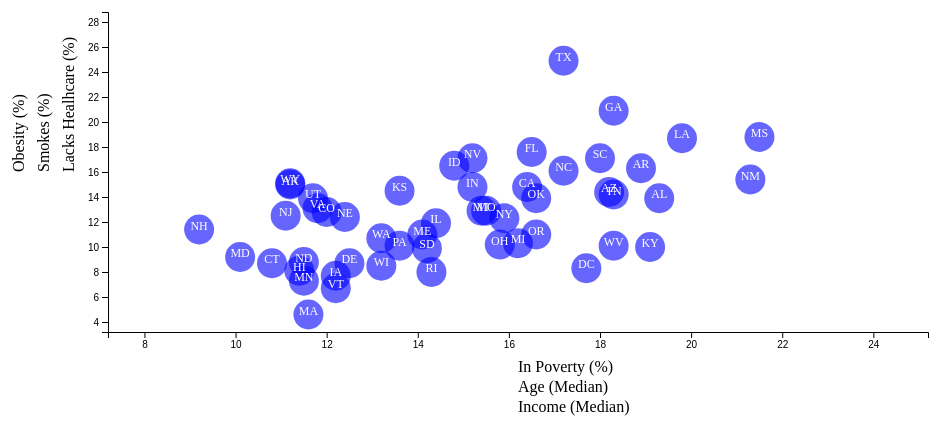
D3 v5 page, settled after 480 driven frames (8 s of simulated time); the page loaded 2 data file(s).


// ── assets/js/app.js
  // Define svg size
  const svgWidth = 960
  const svgHeight = 500

  // chart margins
  let margin = {
    top: 60,
    right: 40,
    bottom: 120,
    left: 100
  }

  // Declaring global variables
  let width = svgWidth - margin.left - margin.right
  let height = svgHeight - margin.top - margin.bottom
  let svg
  let chartGroup
  let selectedXAxis
  let selectedYAxis
  let tooltipTitle

function reset(){
  d3.select("svg").remove()

  // Initial selections
  selectedXAxis = "poverty"
  selectedYAxis = "noHealthInsurance"

  // Create an svg object
  svg = d3
    .select("#scatter")
    .append("svg")
    .attr("width", svgWidth)
    .attr("height", svgHeight)

  // Create a chart group
  chartGroup = svg
    .append("g")
    .attr("transform", `translate(${margin.left}, ${margin.top})`)
}

// Capitalize first letter of text
const capitalize = (s) => {
  return s.charAt(0).toUpperCase() + s.slice(1)
}

// Create the X scale
function xScale(healthData, selectedXAxis) {
  let xLinearScale = d3
    .scaleLinear()
    .domain([
      d3.min(healthData.map(d => parseInt(d[selectedXAxis]))) * 0.8,
      d3.max(healthData.map(d => parseInt(d[selectedXAxis]))) * 1.2
    ])
    .range([0, width])
  return xLinearScale
}

// Create the Y scale
function yScale(healthData, selectedYAxis) {
  let yLinearScale = d3
    .scaleLinear()
    .domain([
      d3.min(healthData.map(d => parseInt(d[selectedYAxis]))) * 0.8,
      d3.max(healthData.map(d => parseInt(d[selectedYAxis]))) * 1.2
    ])
    .range([height, 0])
  return yLinearScale
}

// Creates and updates X axis
function renderXAxis(newXScale, xAxis) {
  let bottomAxis = d3.axisBottom(newXScale)
  xAxis
    .transition()
    .duration(500)
    .call(bottomAxis)
  return xAxis
}

// Creates and updates Y axis
function renderYAxis(newYScale, yAxis) {
  let leftAxis = d3.axisLeft(newYScale);
  yAxis
    .transition()
    .duration(500)
    .call(leftAxis);
  return yAxis;
}

// Creates and updates circles
function renderCircles(circlesGroup, newXScale, selectedXAxis, newYScale, selectedYAxis) {
  circlesGroup
    .transition()
    .duration(500)
    .attr("cx", d => newXScale(d[selectedXAxis]))
    .attr('cy', d => newYScale(d[selectedYAxis]))
  return circlesGroup
}

// Creates and updates text within circles
function renderText(textGroup, newXScale, selectedXAxis, newYScale, selectedYAxis) {
  textGroup
    .transition()
    .duration(500)
    .attr('x', d => newXScale(d[selectedXAxis]))
    .attr('y', d => newYScale(d[selectedYAxis]));
  return textGroup
}

// Get the analysis text and title based on selected variables
function updateP(selectedXAxis, selectedYAxis){
  d3.json("assets/data/results.json").then (data =>  {
    selAxis = selectedXAxis.slice(0,3) + "_" + selectedYAxis.slice(0,3)

  if (selectedYAxis == "noHealthInsurance")
    selectedYAxis = "Lack of Healthcare"

  d3.select("#descTitle").text("Correlation discovered between " + capitalize(selectedXAxis) + 
                               " and " + capitalize(selectedYAxis))

    data.forEach(el => {
      if(el.key == selAxis)
        d3.select("#descP").text(el.desc)
    })    
  })
}

// Creates an slider to select between state or region
d3.select("#slider").on("change", function(d){
  plot(this.value)
  updateP(selectedXAxis, selectedYAxis)
})

// Creates and updates the chart
const plot = function (aggr) {
  reset()
  d3.csv("assets/data/data.csv").then(data => {
    let healthData = ""

    // Aggregates data by region
    if (aggr == 1){
      aggrData = d3.nest()
        .key(d => d.region)
        .rollup(function(d) { 
          return {
            "region": d3.max(d, e => e.region),
            "poverty": d3.mean(d, e => +e.poverty),
            "age": d3.mean(d, e => +e.age ),
            "income": d3.sum(d, e => +e.income ),
            "noHealthInsurance": d3.mean(d, e => +e.noHealthInsurance ),
            "obesity": d3.mean(d, e => +e.obesity ),
            "smokes": d3.mean(d, e => +e.smokes )
            }
        }).entries(data);

        healthData = [];
        for (let i = 0, hd; i < aggrData.length; i++) 
          healthData.push(aggrData[i].value)
    }
    else
      healthData = data

    // Define scales and axes
    let xLinearScale = xScale(healthData, selectedXAxis)
    let yLinearScale = yScale(healthData, selectedYAxis)
    let bottomAxis = d3.axisBottom(xLinearScale)
    let leftAxis = d3.axisLeft(yLinearScale)

    // Add X axis to chart group
    xAxis = chartGroup
      .append("g")
      .classed("x-axis", true)
      .attr("transform", `translate(0, ${height})`)
      .call(bottomAxis)

    // Add Y axis to chart group
    yAxis = chartGroup
      .append('g')
      .classed('y-axis', true)
      .attr("transform", `translate(${margin.left - 100},0)`)
      .call(leftAxis);

    // Add div for tooltip
    let div = d3.select("body").append("div") 
      .attr("class", "tooltip")       
      .style("opacity", 0);

    // Function to control when to show the tooltip
    let mouseover = function(d) {    
      div.transition()       
          .style("opacity", .9);

      if (aggr == 0)
        tooltipTitle = d.state
      else
        tooltipTitle = d.region

      if (selectedYAxis == "noHealthInsurance")
        tooltipYAxis = "Lack of Healthcare"
      else
        tooltipYAxis = selectedYAxis

      let formatter = new Intl.NumberFormat('en-US', {
        style: 'currency',
        currency: 'USD',
      });

      if (selectedXAxis == "income")
        tooltipValue = formatter.format(d[selectedXAxis])
      else
        tooltipValue = parseFloat(d[selectedXAxis]).toFixed(1)

      div .html("<strong>" + tooltipTitle + "</strong>" + "<br/>" + 
                capitalize(selectedXAxis) + ": " + tooltipValue + "<br/>" + 
                capitalize(tooltipYAxis) + ": " + parseFloat(d[selectedYAxis]).toFixed(1))  
          .style("left", (d3.event.pageX) + "px")   
          .style("top", (d3.event.pageY - 28) + "px")  
      }

     let mouseout = function(d) {   
        div.transition()      
            .style("opacity", 0)
        }

    // Add circles to chart group
    let circlesGroup = chartGroup
      .selectAll("circle")
      .data(healthData)
      .enter()
      .append("circle")
        .attr("cx", d => xLinearScale(d[selectedXAxis]))
        .attr("cy", d => yLinearScale(d[selectedYAxis]))
        .attr("r", 15)
        .attr("fill", "blue")
        .attr("opacity", ".6")
      .on("mouseover", mouseover)
      .on("mouseout", mouseout) 

    // Add text to circles and chart group
    let textGroup = chartGroup
      .append("text")
      .style("text-anchor", "middle")
      .style("font-size", "12px")
      .selectAll("tspan")
      .data(healthData)
      .enter()
      .append("tspan")
        .attr("fill", "white")
        .attr("x", d => xLinearScale(d[selectedXAxis]))
        .attr("y", d => yLinearScale(d[selectedYAxis]))
      .on("mouseover", mouseover)
      .on("mouseout", mouseout) 

      // If data is aggregated, use region field
      if (aggr == 0)
        textGroup.text(d => d.abbr)
      else
        textGroup.text(d => d.region.charAt(0))
      
    // Add lables for X axis
    let xlabelsGroup = chartGroup
      .append("g")
      .attr("transform", `translate(${width / 2}, ${height + 20})`)

    // Label for poverty
    xlabelsGroup
      .append("text")
      .attr("x", 0)
      .attr("y", 20)
      .attr("value", "poverty")
      .classed("active", true)
      .text("In Poverty (%)")

    // Label for age
    xlabelsGroup
      .append("text")
      .attr("x", 0)
      .attr("y", 40)
      .attr("value", "age")
      .classed("inactive", true)
      .text("Age (Median)")

    // Label for income
    xlabelsGroup
      .append("text")
      .attr("x", 0)
      .attr("y", 60)
      .attr("value", "income")
      .classed("inactive", true)
      .text("Income (Median)")

    // Add lables for Y axis
    let ylabelsGroup = chartGroup
      .append("g")
      .attr("transform", `translate(${0 - margin.left / 4}, ${height / 2})`)

    // Label for health insurance
    ylabelsGroup
      .append("text")
      .attr("transform", "rotate(-90)")
      .attr("x", 0)
      .attr("y", 0 - 25)
      .attr("dy", "1em")
      .attr("value", "noHealthInsurance")
      .classed("axis-text", true)
      .classed("active", true)
      .text("Lacks Healhcare (%)")

    // Label for smokes
    ylabelsGroup
      .append("text")
      .attr("transform", "rotate(-90)")
      .attr("x", 0)
      .attr("y", 0 - 50)
      .attr("dy", "1em")
      .attr("value", "smokes")
      .classed("axis-text", true)
      .classed("inactive", true)
      .text("Smokes (%)")

    // Label for obesity
    ylabelsGroup
      .append("text")
      .attr("transform", "rotate(-90)")
      .attr("x", 0)
      .attr("y", 0 - 75)
      .attr("dy", "1em")
      .attr("value", "obesity")
      .classed("axis-text", true)
      .classed("inactive", true)
      .text("Obesity (%)")

    // Crate an event listener to call the update functions when a label is clicked
    xlabelsGroup.selectAll("text").on("click", function() {
      let value = d3.select(this).attr("value")

      xlabelsGroup.selectAll("text").attr("class", "inactive")
      d3.select(this).attr("class", "active")
      
      if (value !== selectedXAxis) {
        selectedXAxis = value
        xLinearScale = xScale(healthData, selectedXAxis)
        xAxis = renderXAxis(xLinearScale, xAxis)
        circlesGroup = renderCircles(circlesGroup, xLinearScale, selectedXAxis, yLinearScale, selectedYAxis)
        textGroup = renderText(textGroup, xLinearScale, selectedXAxis, yLinearScale, selectedYAxis)
        updateP(selectedXAxis, selectedYAxis)
      }
    })

    // Crate an event listener to call the update functions when a label is clicked
    ylabelsGroup.selectAll("text").on("click", function() {
      let value = d3.select(this).attr("value")

      ylabelsGroup.selectAll("text").attr("class", "inactive")
      d3.select(this).attr("class", "active")
      
      if (value !== selectedYAxis) {
        selectedYAxis = value
        yLinearScale = yScale(healthData, selectedYAxis)
        yAxis = renderYAxis(yLinearScale, yAxis)
        circlesGroup = renderCircles(circlesGroup, xLinearScale, selectedXAxis, yLinearScale, selectedYAxis)
        textGroup = renderText(textGroup, xLinearScale, selectedXAxis, yLinearScale, selectedYAxis)
        updateP(selectedXAxis, selectedYAxis)
      }
    })
  })
}

window.onload = function() {
  plot(0)
  updateP(selectedXAxis, selectedYAxis)
}

### data: assets/data/data.csv
id, state, abbr, region, poverty, povertyMoe, age, ageMoe, income, incomeMoe, noHealthInsurance, obesity, smokes
1, Alabama, AL, South, 19.3, 0.5, 38.6, 0.2, 42830, 598, 13.9, 33.5, 21.1
2, Alaska, AK, West, 11.2, 0.9, 33.3, 0.3, 71583, 1784, 15, 29.7, 19.9
4, Arizona, AZ, West, 18.2, 0.4, 36.9, 0.1, 50068, 483, 14.4, 28.9, 16.5
5, Arkansas, AR, South, 18.9, 0.5, 37.8, 0.2, 41262, 653, 16.3, 35.9, 24.7
6, California, CA, West, 16.4, 0.2, 36, 0.1, 61933, 238, 14.8, 24.7, 12.9
8, Colorado, CO, West, 12, 0.4, 36.3, 0.1, 61303, 487, 12.8, 21.3, 15.7
9, Connecticut, CT, East, 10.8, 0.5, 40.5, 0.2, 70048, 828, 8.7, 26.3, 15.4
10, Delaware, DE, South, 12.5, 0.9, 39.6, 0.3, 59716, 1674, 8.7, 30.7, 19.9
11, Washington D.C., DC, South, 17.7, 1.2, 33.8, 0.2, 71648, 1996, 8.3, 21.7, 16.4
12, Florida, FL, East, 16.5, 0.3, 41.6, 0.1, 47463, 329, 17.6, 26.2, 17.7
13, Georgia, GA, East, 18.3, 0.4, 36.1, 0.1, 49321, 543, 20.9, 30.5, 17.4
15, Hawaii, HI, West, 11.4, 0.8, 38.1, 0.2, 69592, 1456, 8.1, 22.1, 14.1
16, Idaho, ID, West, 14.8, 0.7, 35.9, 0.2, 47861, 1275, 16.5, 28.9, 15.9
17, Illinois, IL, MidWest, 14.4, 0.3, 37.5, 0.2, 57444, 429, 11.9, 29.3, 16.5
18, Indiana, IN, MidWest, 15.2, 0.4, 37.4, 0.2, 49446, 487, 14.8, 32.7, 22.9
19, Iowa, IA, MidWest, 12.2, 0.5, 38.2, 0.1, 53712, 761, 7.7, 30.9, 18.5
20, Kansas, KS, MidWest, 13.6, 0.5, 36.2, 0.1, 52504, 706, 14.5, 31.3, 18.1
21, Kentucky, KY, South, 19.1, 0.5, 38.5, 0.2, 42958, 697, 10, 31.6, 26.2
22, Louisiana, LA, South, 19.8, 0.5, 36.1, 0.1, 44555, 738, 18.7, 34.9, 24
23, Maine, ME, East, 14.1, 0.7, 44.1, 0.2, 49462, 1112, 11, 28.2, 19.3
24, Maryland, MD, South, 10.1, 0.4, 38.3, 0.1, 73971, 867, 9.2, 29.6, 14.6
25, Massachusetts, MA, East, 11.6, 0.3, 39.4, 0.2, 69160, 957, 4.6, 23.3, 14.7
26, Michigan, MI, MidWest, 16.2, 0.3, 39.6, 0.1, 49847, 385, 10.3, 30.7, 21.2
27, Minnesota, MN, MidWest, 11.5, 0.4, 37.8, 0.1, 61481, 471, 7.3, 27.6, 16.3
28, Mississippi, MS, South, 21.5, 0.6, 36.7, 0.2, 39680, 773, 18.8, 35.5, 23
29, Missouri, MO, MidWest, 15.5, 0.4, 38.5, 0.1, 48363, 567, 12.9, 30.2, 20.6
30, Montana, MT, West, 15.4, 0.8, 39.6, 0.3, 46328, 1217, 12.9, 26.4, 19.9
31, Nebraska, NE, MidWest, 12.4, 0.5, 36.2, 0.2, 52686, 688, 12.4, 30.2, 17.3
32, Nevada, NV, West, 15.2, 0.7, 37.4, 0.2, 51450, 683, 17.1, 27.7, 17
33, New Hampshire, NH, East, 9.2, 0.6, 42.5, 0.3, 66532, 1297, 11.4, 27.4, 17.5
34, New Jersey, NJ, East, 11.1, 0.3, 39.4, 0.2, 71919, 438, 12.5, 26.9, 15.1
35, New Mexico, NM, West, 21.3, 0.9, 37.2, 0.2, 44803, 849, 15.4, 28.4, 19.2
36, New York, NY, East, 15.9, 0.3, 38.2, 0.1, 58878, 393, 12.3, 27, 14.4
37, North Carolina, NC, South, 17.2, 0.3, 38.3, 0.1, 46556, 381, 16.1, 29.7, 19.1
38, North Dakota, ND, MidWest, 11.5, 0.9, 35.1, 0.2, 59029, 1681, 8.8, 32.2, 19.9
39, Ohio, OH, MidWest, 15.8, 0.3, 39.4, 0.1, 49308, 363, 10.2, 32.6, 21
40, Oklahoma, OK, South, 16.6, 0.4, 36.2, 0.2, 47529, 454, 13.9, 33, 21.1
41, Oregon, OR, West, 16.6, 0.5, 39.3, 0.2, 51075, 490, 11, 27.9, 17
42, Pennsylvania, PA, East, 13.6, 0.3, 40.7, 0.1, 53234, 420, 10.1, 30.2, 19.9
44, Rhode Island, RI, East, 14.3, 0.9, 39.8, 0.3, 54891, 1488, 8, 27, 16.3
45, South Carolina, SC, South, 18, 0.5, 38.8, 0.1, 45238, 507, 17.1, 32.1, 21.5
46, South Dakota, SD, MidWest, 14.2, 0.7, 36.6, 0.3, 50979, 1027, 9.9, 29.8, 18.6
47, Tennessee, TN, South, 18.3, 0.4, 38.6, 0.1, 44361, 561, 14.2, 31.2, 24.2
48, Texas, TX, South, 17.2, 0.2, 34.3, 0.1, 53035, 377, 24.9, 31.9, 14.5
49, Utah, UT, West, 11.7, 0.6, 30.5, 0.1, 60922, 658, 13.9, 25.7, 9.7
50, Vermont, VT, East, 12.2, 0.8, 42.8, 0.3, 54166, 1724, 6.7, 24.8, 16.4
51, Virginia, VA, South, 11.8, 0.3, 37.7, 0.1, 64902, 624, 13.1, 28.5, 19.5
53, Washington, WA, West, 13.2, 0.4, 37.5, 0.1, 61366, 485, 10.7, 27.3, 15.3
54, West Virginia, WV, South, 18.3, 0.7, 41.9, 0.2, 41059, 651, 10.1, 35.7, 26.7
55, Wisconsin, WI, MidWest, 13.2, 0.4, 39.2, 0.2, 52622, 433, 8.5, 31.2, 17.4
56, Wyoming, WY, West, 11.2, 0.9, 36.6, 0.4, 57055, 1983, 15.1, 29.5, 19.5

### data: assets/data/results.json
[
 {
  "key": "pov_noH",
  "desc": "East and Midwest regions show the lowest…"
 },
 {
  "key": "pov_smo",
  "desc": "Mississippi and New Mexico show the high…"
 },
 {
  "key": "pov_obe",
  "desc": "South region show the highest level of p…"
 },
 {
  "key": "age_noH",
  "desc": "Given the data sample, in most states, 8…"
 },
 {
  "key": "age_smo",
  "desc": "Kentuky and West Virginia have the highe…"
 },
 {
  "key": "age_obe",
  "desc": "People around 38 years old represent a m…"
 },
 {
  "key": "inc_noH",
  "desc": "Texas shows the highest lack of healthca…"
 },
 {
  "key": "inc_smo",
  "desc": "States with higher income around $72,000…"
 },
 "... 1 more items"
]